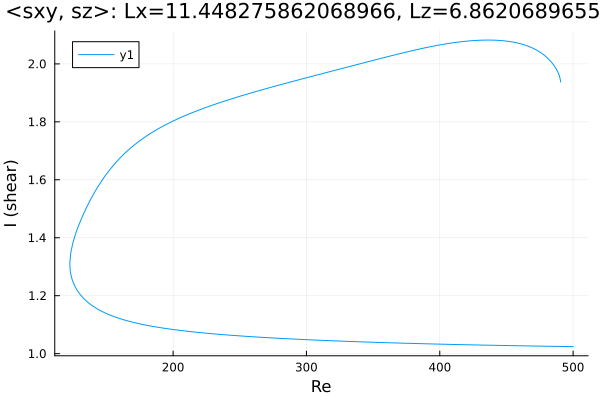

Data behind this chart, as committed beside it:
Re, shear
500.0, 1.024
499.1, 1.024
497.7, 1.024
496.3, 1.025
494.9, 1.025
493.5, 1.025
492.1, 1.025
490.7, 1.025
489.2, 1.025
487.8, 1.025
486.4, 1.025
485, 1.025
483.6, 1.025
482.2, 1.025
480.8, 1.026
479.3, 1.026
477.9, 1.026
476.5, 1.026
475.1, 1.026
473.7, 1.026
472.3, 1.026
470.9, 1.026
469.4, 1.026
468, 1.027
466.6, 1.027
465.2, 1.027
463.8, 1.027
462.6, 1.027
461.2, 1.027
459.7, 1.027
458.3, 1.027
456.9, 1.027
455.5, 1.028
454.1, 1.028
452.7, 1.028
451.3, 1.028
449.8, 1.028
448.4, 1.028
447, 1.028
445.6, 1.028
444.2, 1.028
442.8, 1.029
441.4, 1.029
439.9, 1.029
438.5, 1.029
437.1, 1.029
435.7, 1.029
434.3, 1.029
432.9, 1.029
431.5, 1.03
430, 1.03
428.6, 1.03
427.2, 1.03
425.8, 1.03
424.4, 1.03
423, 1.03
421.6, 1.031
420.1, 1.031
418.7, 1.031
417.3, 1.031
... 537 more rows
